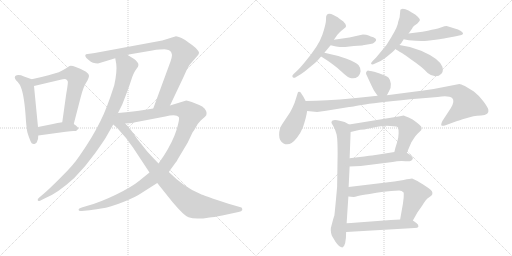
t = 0.00 s
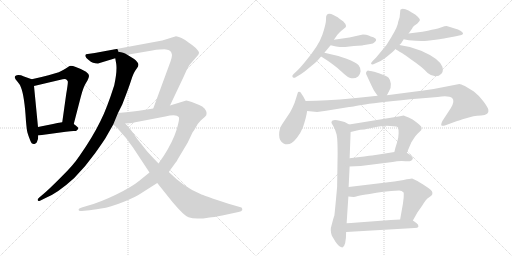
t = 3.21 s
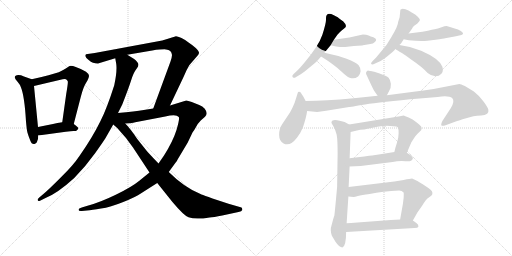
t = 6.41 s
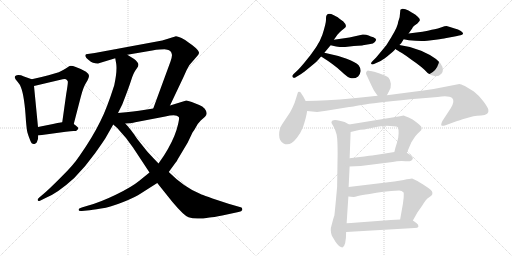
t = 9.62 s
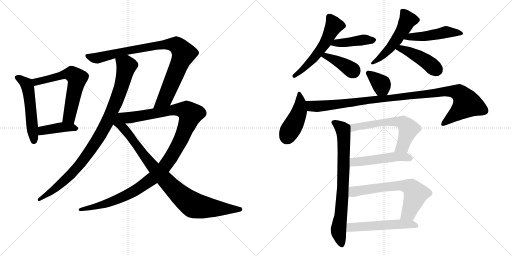
t = 12.82 s
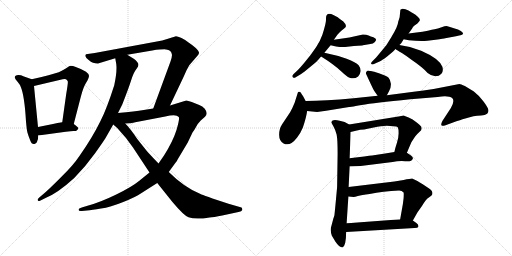
t = 16.03 s

The animated SVG that drew these frames (rendered in a browser with its animation timeline set to each time). Animation: 21 CSS @keyframes rules; one cycle of 16.03 s.

<svg version="1.1" viewBox="0 0 2048 1024" xmlns="http://www.w3.org/2000/svg">
  <g stroke="lightgray" stroke-dasharray="1,1" stroke-width="1" transform="scale(4, 4)">
    <line x1="0" y1="0" x2="256" y2="256"></line>
    <line x1="256" y1="0" x2="0" y2="256"></line>
    <line x1="128" y1="0" x2="128" y2="256"></line>
    <line x1="0" y1="128" x2="256" y2="128"></line>
    <line x1="256" y1="0" x2="512" y2="256"></line>
    <line x1="512" y1="0" x2="256" y2="256"></line>
    <line x1="384" y1="0" x2="384" y2="256"></line>
    <line x1="256" y1="128" x2="512" y2="128"></line>
  </g>
<g transform="scale(1, -1) translate(0, -850)">
   <style type="text/css">
    @keyframes keyframes0 {
      from {
       stroke: black;
       stroke-dashoffset: 530;
       stroke-width: 128;
       }
       63% {
       animation-timing-function: step-end;
       stroke: black;
       stroke-dashoffset: 0;
       stroke-width: 128;
       }
       to {
       stroke: black;
       stroke-width: 1024;
       }
       }
       #make-me-a-hanzi-animation-0 {
         animation: keyframes0 0.681315s both;
         animation-delay: 0.000000s;
         animation-timing-function: linear;
       }
    @keyframes keyframes1 {
      from {
       stroke: black;
       stroke-dashoffset: 623;
       stroke-width: 128;
       }
       67% {
       animation-timing-function: step-end;
       stroke: black;
       stroke-dashoffset: 0;
       stroke-width: 128;
       }
       to {
       stroke: black;
       stroke-width: 1024;
       }
       }
       #make-me-a-hanzi-animation-1 {
         animation: keyframes1 0.756999s both;
         animation-delay: 0.681315s;
         animation-timing-function: linear;
       }
    @keyframes keyframes2 {
      from {
       stroke: black;
       stroke-dashoffset: 410;
       stroke-width: 128;
       }
       57% {
       animation-timing-function: step-end;
       stroke: black;
       stroke-dashoffset: 0;
       stroke-width: 128;
       }
       to {
       stroke: black;
       stroke-width: 1024;
       }
       }
       #make-me-a-hanzi-animation-2 {
         animation: keyframes2 0.583659s both;
         animation-delay: 1.438314s;
         animation-timing-function: linear;
       }
    @keyframes keyframes3 {
      from {
       stroke: black;
       stroke-dashoffset: 954;
       stroke-width: 128;
       }
       76% {
       animation-timing-function: step-end;
       stroke: black;
       stroke-dashoffset: 0;
       stroke-width: 128;
       }
       to {
       stroke: black;
       stroke-width: 1024;
       }
       }
       #make-me-a-hanzi-animation-3 {
         animation: keyframes3 1.026367s both;
         animation-delay: 2.021973s;
         animation-timing-function: linear;
       }
    @keyframes keyframes4 {
      from {
       stroke: black;
       stroke-dashoffset: 909;
       stroke-width: 128;
       }
       75% {
       animation-timing-function: step-end;
       stroke: black;
       stroke-dashoffset: 0;
       stroke-width: 128;
       }
       to {
       stroke: black;
       stroke-width: 1024;
       }
       }
       #make-me-a-hanzi-animation-4 {
         animation: keyframes4 0.989746s both;
         animation-delay: 3.048340s;
         animation-timing-function: linear;
       }
    @keyframes keyframes5 {
      from {
       stroke: black;
       stroke-dashoffset: 1167;
       stroke-width: 128;
       }
       79% {
       animation-timing-function: step-end;
       stroke: black;
       stroke-dashoffset: 0;
       stroke-width: 128;
       }
       to {
       stroke: black;
       stroke-width: 1024;
       }
       }
       #make-me-a-hanzi-animation-5 {
         animation: keyframes5 1.199707s both;
         animation-delay: 4.038086s;
         animation-timing-function: linear;
       }
    @keyframes keyframes6 {
      from {
       stroke: black;
       stroke-dashoffset: 923;
       stroke-width: 128;
       }
       75% {
       animation-timing-function: step-end;
       stroke: black;
       stroke-dashoffset: 0;
       stroke-width: 128;
       }
       to {
       stroke: black;
       stroke-width: 1024;
       }
       }
       #make-me-a-hanzi-animation-6 {
         animation: keyframes6 1.001139s both;
         animation-delay: 5.237793s;
         animation-timing-function: linear;
       }
    @keyframes keyframes7 {
      from {
       stroke: black;
       stroke-dashoffset: 556;
       stroke-width: 128;
       }
       64% {
       animation-timing-function: step-end;
       stroke: black;
       stroke-dashoffset: 0;
       stroke-width: 128;
       }
       to {
       stroke: black;
       stroke-width: 1024;
       }
       }
       #make-me-a-hanzi-animation-7 {
         animation: keyframes7 0.702474s both;
         animation-delay: 6.238932s;
         animation-timing-function: linear;
       }
    @keyframes keyframes8 {
      from {
       stroke: black;
       stroke-dashoffset: 422;
       stroke-width: 128;
       }
       58% {
       animation-timing-function: step-end;
       stroke: black;
       stroke-dashoffset: 0;
       stroke-width: 128;
       }
       to {
       stroke: black;
       stroke-width: 1024;
       }
       }
       #make-me-a-hanzi-animation-8 {
         animation: keyframes8 0.593424s both;
         animation-delay: 6.941406s;
         animation-timing-function: linear;
       }
    @keyframes keyframes9 {
      from {
       stroke: black;
       stroke-dashoffset: 395;
       stroke-width: 128;
       }
       56% {
       animation-timing-function: step-end;
       stroke: black;
       stroke-dashoffset: 0;
       stroke-width: 128;
       }
       to {
       stroke: black;
       stroke-width: 1024;
       }
       }
       #make-me-a-hanzi-animation-9 {
         animation: keyframes9 0.571452s both;
         animation-delay: 7.534830s;
         animation-timing-function: linear;
       }
    @keyframes keyframes10 {
      from {
       stroke: black;
       stroke-dashoffset: 516;
       stroke-width: 128;
       }
       63% {
       animation-timing-function: step-end;
       stroke: black;
       stroke-dashoffset: 0;
       stroke-width: 128;
       }
       to {
       stroke: black;
       stroke-width: 1024;
       }
       }
       #make-me-a-hanzi-animation-10 {
         animation: keyframes10 0.669922s both;
         animation-delay: 8.106282s;
         animation-timing-function: linear;
       }
    @keyframes keyframes11 {
      from {
       stroke: black;
       stroke-dashoffset: 482;
       stroke-width: 128;
       }
       61% {
       animation-timing-function: step-end;
       stroke: black;
       stroke-dashoffset: 0;
       stroke-width: 128;
       }
       to {
       stroke: black;
       stroke-width: 1024;
       }
       }
       #make-me-a-hanzi-animation-11 {
         animation: keyframes11 0.642253s both;
         animation-delay: 8.776204s;
         animation-timing-function: linear;
       }
    @keyframes keyframes12 {
      from {
       stroke: black;
       stroke-dashoffset: 440;
       stroke-width: 128;
       }
       59% {
       animation-timing-function: step-end;
       stroke: black;
       stroke-dashoffset: 0;
       stroke-width: 128;
       }
       to {
       stroke: black;
       stroke-width: 1024;
       }
       }
       #make-me-a-hanzi-animation-12 {
         animation: keyframes12 0.608073s both;
         animation-delay: 9.418457s;
         animation-timing-function: linear;
       }
    @keyframes keyframes13 {
      from {
       stroke: black;
       stroke-dashoffset: 361;
       stroke-width: 128;
       }
       54% {
       animation-timing-function: step-end;
       stroke: black;
       stroke-dashoffset: 0;
       stroke-width: 128;
       }
       to {
       stroke: black;
       stroke-width: 1024;
       }
       }
       #make-me-a-hanzi-animation-13 {
         animation: keyframes13 0.543783s both;
         animation-delay: 10.026530s;
         animation-timing-function: linear;
       }
    @keyframes keyframes14 {
      from {
       stroke: black;
       stroke-dashoffset: 443;
       stroke-width: 128;
       }
       59% {
       animation-timing-function: step-end;
       stroke: black;
       stroke-dashoffset: 0;
       stroke-width: 128;
       }
       to {
       stroke: black;
       stroke-width: 1024;
       }
       }
       #make-me-a-hanzi-animation-14 {
         animation: keyframes14 0.610514s both;
         animation-delay: 10.570313s;
         animation-timing-function: linear;
       }
    @keyframes keyframes15 {
      from {
       stroke: black;
       stroke-dashoffset: 1050;
       stroke-width: 128;
       }
       77% {
       animation-timing-function: step-end;
       stroke: black;
       stroke-dashoffset: 0;
       stroke-width: 128;
       }
       to {
       stroke: black;
       stroke-width: 1024;
       }
       }
       #make-me-a-hanzi-animation-15 {
         animation: keyframes15 1.104492s both;
         animation-delay: 11.180827s;
         animation-timing-function: linear;
       }
    @keyframes keyframes16 {
      from {
       stroke: black;
       stroke-dashoffset: 768;
       stroke-width: 128;
       }
       71% {
       animation-timing-function: step-end;
       stroke: black;
       stroke-dashoffset: 0;
       stroke-width: 128;
       }
       to {
       stroke: black;
       stroke-width: 1024;
       }
       }
       #make-me-a-hanzi-animation-16 {
         animation: keyframes16 0.875000s both;
         animation-delay: 12.285319s;
         animation-timing-function: linear;
       }
    @keyframes keyframes17 {
      from {
       stroke: black;
       stroke-dashoffset: 605;
       stroke-width: 128;
       }
       66% {
       animation-timing-function: step-end;
       stroke: black;
       stroke-dashoffset: 0;
       stroke-width: 128;
       }
       to {
       stroke: black;
       stroke-width: 1024;
       }
       }
       #make-me-a-hanzi-animation-17 {
         animation: keyframes17 0.742350s both;
         animation-delay: 13.160319s;
         animation-timing-function: linear;
       }
    @keyframes keyframes18 {
      from {
       stroke: black;
       stroke-dashoffset: 498;
       stroke-width: 128;
       }
       62% {
       animation-timing-function: step-end;
       stroke: black;
       stroke-dashoffset: 0;
       stroke-width: 128;
       }
       to {
       stroke: black;
       stroke-width: 1024;
       }
       }
       #make-me-a-hanzi-animation-18 {
         animation: keyframes18 0.655273s both;
         animation-delay: 13.902669s;
         animation-timing-function: linear;
       }
    @keyframes keyframes19 {
      from {
       stroke: black;
       stroke-dashoffset: 654;
       stroke-width: 128;
       }
       68% {
       animation-timing-function: step-end;
       stroke: black;
       stroke-dashoffset: 0;
       stroke-width: 128;
       }
       to {
       stroke: black;
       stroke-width: 1024;
       }
       }
       #make-me-a-hanzi-animation-19 {
         animation: keyframes19 0.782227s both;
         animation-delay: 14.557942s;
         animation-timing-function: linear;
       }
    @keyframes keyframes20 {
      from {
       stroke: black;
       stroke-dashoffset: 536;
       stroke-width: 128;
       }
       64% {
       animation-timing-function: step-end;
       stroke: black;
       stroke-dashoffset: 0;
       stroke-width: 128;
       }
       to {
       stroke: black;
       stroke-width: 1024;
       }
       }
       #make-me-a-hanzi-animation-20 {
         animation: keyframes20 0.686198s both;
         animation-delay: 15.340169s;
         animation-timing-function: linear;
       }
</style>
<path d="M 127.0 533.5 L 96.0 544.5 Q 73.0 554.5 61.0 546.5 Q 54.0 538.5 71.0 522.5 Q 80.0 512.5 84.0 500.5 Q 98.0 465.5 104.0 364.5 Q 107.0 329.5 110.0 319.5 Q 113.0 308.5 121.0 288.5 Q 128.0 268.5 142.0 276.5 Q 148.0 279.5 149.0 286.5 Q 153.0 292.5 153.0 308.5 L 152.0 342.5 L 136.0 506.5 C 134.0 531.5 134.0 531.5 127.0 533.5 Z" fill="lightgray"></path> 
<path d="M 295.0 354.5 L 323.0 462.5 Q 333.0 502.5 345.0 520.5 Q 356.0 538.5 356.0 547.5 Q 355.0 555.5 344.0 563.5 Q 324.0 575.5 303.0 582.5 Q 282.0 589.5 275.0 584.5 Q 250.0 567.5 235.0 561.5 L 194.0 549.5 Q 160.0 540.5 127.0 533.5 C 98.0 527.5 107.0 499.5 136.0 506.5 L 242.0 531.5 Q 256.0 535.5 264.0 533.5 Q 269.0 529.5 271.0 525.5 Q 273.0 520.5 265.0 475.5 L 249.0 361.5 C 245.0 331.5 287.0 325.5 295.0 354.5 Z" fill="lightgray"></path> 
<path d="M 153.0 308.5 L 263.0 323.5 Q 285.0 326.5 294.0 326.5 Q 302.0 325.5 307.0 328.5 Q 310.0 331.5 313.0 336.5 Q 315.0 340.5 295.0 354.5 C 280.0 365.5 279.0 364.5 249.0 361.5 Q 229.0 359.5 212.0 354.5 L 152.0 342.5 C 123.0 336.5 123.0 304.5 153.0 308.5 Z" fill="lightgray"></path> 
<path d="M 461.0 617.5 L 465.0 594.5 Q 469.0 565.5 457.0 509.5 Q 426.0 412.5 402.0 366.5 Q 371.0 302.5 317.0 225.5 Q 294.0 190.5 244.0 141.5 Q 194.0 91.5 176.0 76.5 L 157.0 60.5 Q 149.0 54.5 151.0 49.5 Q 152.0 44.5 160.0 47.5 L 182.0 58.5 Q 230.0 77.5 297.0 138.5 Q 344.0 186.5 381.0 238.5 Q 417.0 289.5 421.0 296.5 L 453.0 352.5 L 472.0 398.5 L 489.0 432.5 Q 513.0 493.5 524.0 527.5 Q 534.0 560.5 547.0 576.5 Q 560.0 591.5 548.0 603.5 Q 544.0 610.5 535.0 615.5 Q 522.0 624.5 509.0 631.5 C 483.0 646.5 456.0 647.5 461.0 617.5 Z" fill="lightgray"></path> 
<path d="M 680.0 428.5 L 735.0 544.5 Q 747.0 573.5 757.0 589.5 L 789.0 626.5 Q 795.0 632.5 796.0 638.5 Q 797.0 644.5 783.0 658.5 Q 768.0 671.5 757.0 678.5 Q 743.0 690.5 726.0 698.5 Q 709.0 705.5 704.0 705.5 L 649.0 688.5 L 379.0 638.5 L 344.0 633.5 Q 341.0 630.5 341.0 626.5 Q 346.0 616.5 349.0 615.5 Q 352.0 613.5 356.0 609.5 Q 370.0 596.5 392.0 596.5 L 461.0 617.5 L 509.0 631.5 L 609.0 648.5 Q 649.0 653.5 664.0 652.5 Q 686.0 651.5 688.0 630.5 Q 688.0 622.5 682.0 604.5 L 613.0 416.5 C 603.0 388.5 667.0 401.5 680.0 428.5 Z" fill="lightgray"></path> 
<path d="M 598.0 160.5 L 556.0 126.5 Q 527.0 102.5 463.0 71.5 Q 399.0 40.5 350.0 27.5 L 327.0 20.5 Q 314.0 16.5 314.0 11.5 Q 314.0 5.5 327.0 6.5 L 348.0 8.5 Q 367.0 10.5 404.0 16.5 Q 441.0 21.5 493.0 42.5 Q 545.0 63.5 563.0 76.5 L 629.0 118.5 L 675.0 162.5 L 702.0 199.5 Q 707.0 205.5 711.0 213.5 L 751.0 280.5 L 770.0 320.5 Q 777.0 329.5 784.0 342.5 Q 790.0 355.5 803.0 368.5 L 820.0 383.5 Q 834.0 395.5 819.0 415.5 Q 810.0 425.5 797.0 430.5 L 767.0 442.5 Q 751.0 448.5 745.0 448.5 L 680.0 428.5 L 613.0 416.5 L 575.0 410.5 Q 541.0 405.5 472.0 398.5 C 442.0 395.5 471.0 353.5 501.0 356.5 L 518.0 357.5 Q 520.0 356.5 541.0 361.5 L 661.0 384.5 Q 706.0 394.5 715.0 382.5 Q 720.0 377.5 706.0 330.5 Q 691.0 283.5 656.0 228.5 L 634.0 196.5 L 598.0 160.5 Z" fill="lightgray"></path> 
<path d="M 453.0 352.5 L 469.0 338.5 L 504.0 298.5 L 532.0 260.5 L 598.0 160.5 L 629.0 118.5 L 689.0 43.5 Q 735.0 -11.5 754.0 -18.5 Q 782.0 -29.5 838.0 -19.5 Q 853.0 -18.5 889.0 -11.5 L 954.0 2.5 Q 967.0 4.5 969.0 10.5 Q 970.0 16.5 966.0 20.5 L 914.0 35.5 Q 811.0 69.5 802.0 74.5 Q 737.0 100.5 675.0 162.5 L 634.0 196.5 L 613.0 218.5 Q 605.0 226.5 588.0 245.5 L 549.0 294.5 Q 522.0 335.5 501.0 356.5 C 453.0 409.5 401.0 398.5 453.0 352.5 Z" fill="lightgray"></path> 
<path d="M 1333.5 790.0 Q 1314.5 799.5 1306.5 789.5 Q 1303.5 786.5 1304.0 771.5 Q 1304.5 756.5 1289.5 711.0 Q 1274.5 665.5 1216.5 598.5 Q 1201.5 580.5 1191.5 570.5 L 1174.5 554.5 Q 1167.5 547.5 1169.5 544.5 Q 1172.5 534.5 1184.5 542.5 L 1204.5 554.5 Q 1213.5 559.5 1238.0 580.0 Q 1262.5 600.5 1266.5 604.5 Q 1270.5 608.5 1284.5 624.5 L 1297.5 639.5 L 1322.5 669.5 L 1335.5 691.5 L 1347.5 708.5 Q 1348.5 709.5 1357.0 719.0 Q 1365.5 728.5 1376.5 736.5 Q 1393.5 744.5 1371.5 766.5 L 1370.5 766.5 Q 1358.5 774.5 1355.5 777.5 Q 1352.5 780.5 1343.0 785.25 L 1333.5 790.0 Z" fill="lightgray"></path> 
<path d="M 1322.5 669.5 L 1344.5 664.5 Q 1364.5 661.5 1380.5 662.5 L 1415.5 666.5 Q 1451.5 668.5 1451.5 669.5 L 1481.5 674.5 Q 1492.5 675.5 1499.5 682.5 Q 1505.5 688.5 1504.5 691.5 Q 1504.5 697.5 1493.5 701.5 Q 1482.5 704.5 1474.5 708.5 Q 1466.5 712.5 1451.5 712.5 L 1397.5 700.5 L 1335.5 691.5 C 1305.5 687.5 1293.5 676.5 1322.5 669.5 Z" fill="lightgray"></path> 
<path d="M 1284.5 624.5 Q 1337.5 591.5 1365.5 564.5 Q 1393.5 537.5 1405.5 537.5 Q 1419.5 534.5 1432.5 544.5 Q 1440.5 552.5 1442.5 565.5 Q 1443.5 577.5 1434.5 589.5 Q 1424.5 600.5 1386.5 615.5 Q 1347.5 629.5 1297.5 639.5 C 1268.5 645.5 1259.5 640.5 1284.5 624.5 Z" fill="lightgray"></path> 
<path d="M 1592.5 762.5 Q 1592.5 746.5 1564.5 700.5 L 1546.5 671.5 Q 1544.5 668.5 1524.5 644.5 L 1504.5 620.5 L 1491.5 607.5 Q 1478.5 594.5 1488.5 592.5 Q 1490.5 591.5 1502.5 597.5 L 1520.5 605.5 Q 1525.5 607.5 1548.5 624.5 L 1560.5 634.5 Q 1572.5 644.5 1579.5 651.5 L 1579.5 652.5 Q 1580.5 653.5 1581.5 654.5 L 1597.5 670.5 Q 1603.5 673.5 1614.5 693.5 L 1634.5 716.5 L 1648.5 736.5 Q 1650.5 742.5 1655.5 746.5 L 1669.5 756.5 Q 1678.5 765.5 1679.5 769.5 Q 1680.5 773.5 1671.0 783.0 Q 1661.5 792.5 1654.0 796.5 Q 1646.5 800.5 1634.0 808.0 Q 1621.5 815.5 1610.5 815.5 Q 1603.5 813.5 1601.5 811.5 L 1598.5 781.5 L 1592.5 762.5 Z" fill="lightgray"></path> 
<path d="M 1614.5 693.5 L 1635.5 689.5 Q 1680.5 684.5 1709.5 687.5 L 1742.5 691.5 Q 1776.5 696.5 1780.5 697.5 L 1818.5 704.5 Q 1840.5 709.5 1845.5 710.5 Q 1850.5 711.5 1852.5 716.5 Q 1852.5 719.5 1843.5 726.5 Q 1834.5 732.5 1815.5 737.5 Q 1797.5 744.5 1789.5 745.5 Q 1781.5 746.5 1766.5 741.5 Q 1750.5 735.5 1738.5 733.5 Q 1726.5 731.5 1715.5 728.5 Q 1704.5 724.5 1634.5 716.5 C 1604.5 713.5 1585.5 699.5 1614.5 693.5 Z" fill="lightgray"></path> 
<path d="M 1581.5 654.5 Q 1587.5 650.5 1607.5 638.5 Q 1626.5 626.5 1644.5 612.5 Q 1690.5 581.5 1710.5 558.5 Q 1726.5 545.5 1741.5 545.5 Q 1756.5 545.5 1765.5 555.5 Q 1774.5 564.5 1769.5 583.5 Q 1756.5 616.5 1684.5 647.5 Q 1640.5 665.5 1597.5 670.5 C 1567.5 674.5 1556.5 670.5 1581.5 654.5 Z" fill="lightgray"></path> 
<path d="M 1488.5 565.5 L 1474.5 567.5 Q 1470.5 568.5 1466.5 564.5 Q 1462.5 559.5 1464.5 554.5 Q 1491.5 495.5 1496.5 487.5 L 1510.5 467.5 C 1527.5 442.5 1533.5 442.5 1547.5 469.5 L 1556.5 486.5 Q 1564.5 498.5 1563.5 515.5 Q 1561.5 531.5 1554.5 539.5 Q 1546.5 546.5 1518.5 556.5 Q 1490.5 565.5 1488.5 565.5 Z" fill="lightgray"></path> 
<path d="M 1222.5 446.5 L 1212.5 465.5 Q 1201.5 482.5 1200.5 482.5 Q 1192.5 484.5 1191.5 480.5 L 1178.5 439.5 Q 1170.5 419.5 1160.5 401.5 L 1128.5 353.5 Q 1116.5 335.5 1116.5 311.5 Q 1116.5 286.5 1134.5 276.5 Q 1159.5 262.5 1188.5 300.5 Q 1203.5 320.5 1211.5 340.5 Q 1225.5 382.5 1228.5 406.5 C 1231.5 428.5 1231.5 428.5 1222.5 446.5 Z" fill="lightgray"></path> 
<path d="M 1510.5 467.5 L 1414.5 457.5 Q 1299.5 446.5 1222.5 446.5 C 1192.5 446.5 1198.5 409.5 1228.5 406.5 L 1268.5 402.5 L 1304.5 407.5 L 1396.5 422.5 Q 1399.5 422.5 1460.5 432.5 Q 1520.5 442.5 1678.5 456.5 L 1750.5 462.5 Q 1795.5 468.5 1808.5 458.5 Q 1820.5 447.5 1803.5 418.5 L 1769.5 366.5 Q 1756.5 340.5 1779.5 348.5 L 1828.5 366.5 Q 1832.5 367.5 1864.5 377.5 L 1893.5 385.5 Q 1907.5 387.5 1924.5 388.5 Q 1940.5 388.5 1948.5 395.5 Q 1955.5 401.5 1953.5 411.5 Q 1951.5 421.5 1932.5 446.5 Q 1912.5 471.5 1895.5 484.5 L 1859.5 506.5 Q 1842.5 514.5 1837.5 514.5 L 1734.5 494.5 Q 1693.5 487.5 1654.5 483.5 L 1547.5 469.5 L 1510.5 467.5 Z" fill="lightgray"></path> 
<path d="M 1398.5 217.5 L 1402.5 322.5 C 1403.5 348.5 1403.5 348.5 1396.5 352.5 L 1378.5 362.5 L 1358.5 367.5 Q 1328.5 374.5 1325.5 362.5 Q 1324.5 358.5 1333.5 345.5 Q 1341.5 331.5 1346.5 312.5 Q 1350.5 292.5 1350.5 236.5 L 1348.5 104.5 Q 1348.5 101.5 1343.5 48.5 Q 1338.5 -4.5 1337.5 -11.5 L 1333.5 -23.5 L 1325.5 -53.5 Q 1319.5 -69.5 1327.5 -92.5 L 1333.5 -102.5 Q 1340.5 -113.5 1340.5 -114.5 Q 1357.5 -139.5 1369.5 -139.5 Q 1384.5 -134.5 1384.5 -77.5 L 1386.5 -42.5 L 1393.5 64.5 L 1394.5 102.5 L 1398.5 184.5 L 1398.5 217.5 Z" fill="lightgray"></path> 
<path d="M 1572.5 345.5 Q 1588.5 345.5 1591.5 340.5 Q 1594.5 334.5 1594.5 317.5 Q 1594.5 299.5 1587.5 278.5 Q 1580.5 257.5 1577.5 242.5 C 1570.5 213.5 1615.5 211.5 1627.5 239.5 L 1645.5 281.5 L 1660.5 304.5 Q 1670.5 316.5 1678.5 323.5 Q 1686.5 330.5 1686.5 335.5 Q 1686.5 340.5 1684.5 344.5 Q 1682.5 347.5 1665.5 361.5 L 1650.5 372.5 L 1634.5 380.5 Q 1623.5 385.5 1614.5 388.5 L 1594.5 384.5 Q 1585.5 384.5 1581.5 382.5 L 1396.5 352.5 C 1366.5 347.5 1373.5 315.5 1402.5 322.5 L 1440.5 331.5 Q 1458.5 331.5 1470.5 335.5 L 1509.5 343.5 Q 1540.5 347.5 1547.5 347.5 L 1572.5 345.5 Z" fill="lightgray"></path> 
<path d="M 1577.5 242.5 L 1540.5 236.5 L 1488.5 228.5 Q 1470.5 226.5 1398.5 217.5 C 1368.5 213.5 1368.5 183.5 1398.5 184.5 L 1442.5 186.5 L 1570.5 202.5 Q 1594.5 207.5 1621.5 205.5 Q 1647.5 202.5 1651.5 216.5 Q 1652.5 222.5 1642.5 229.5 L 1627.5 239.5 C 1614.5 248.5 1607.5 247.5 1577.5 242.5 Z" fill="lightgray"></path> 
<path d="M 1393.5 64.5 L 1414.5 62.5 Q 1415.5 61.5 1431.5 66.5 Q 1446.5 70.5 1478.5 74.5 Q 1531.5 85.5 1596.5 88.5 Q 1607.5 88.5 1614.5 80.5 Q 1615.5 76.5 1614.5 58.5 L 1611.5 34.5 L 1600.5 -27.5 C 1595.5 -57.5 1636.5 -57.5 1651.5 -31.5 L 1669.5 0.5 L 1688.5 27.5 Q 1704.5 54.5 1715.5 60.5 Q 1727.5 69.5 1728.5 71.5 Q 1734.5 85.5 1713.5 98.5 L 1692.5 112.5 Q 1677.5 122.5 1669.5 126.5 L 1648.5 136.5 Q 1641.5 136.5 1614.5 130.5 L 1577.5 124.5 L 1394.5 102.5 C 1364.5 98.5 1363.5 67.5 1393.5 64.5 Z" fill="lightgray"></path> 
<path d="M 1429.5 -39.5 Q 1401.5 -41.5 1386.5 -42.5 C 1356.5 -44.5 1354.5 -79.5 1384.5 -77.5 L 1658.5 -61.5 Q 1671.5 -61.5 1673.5 -56.5 Q 1675.5 -48.5 1665.5 -41.5 L 1651.5 -31.5 C 1642.5 -25.5 1630.5 -25.5 1600.5 -27.5 L 1563.5 -29.5 L 1429.5 -39.5 Z" fill="lightgray"></path> 
      <clipPath id="make-me-a-hanzi-clip-0">
      <path d="M 127.0 533.5 L 96.0 544.5 Q 73.0 554.5 61.0 546.5 Q 54.0 538.5 71.0 522.5 Q 80.0 512.5 84.0 500.5 Q 98.0 465.5 104.0 364.5 Q 107.0 329.5 110.0 319.5 Q 113.0 308.5 121.0 288.5 Q 128.0 268.5 142.0 276.5 Q 148.0 279.5 149.0 286.5 Q 153.0 292.5 153.0 308.5 L 152.0 342.5 L 136.0 506.5 C 134.0 531.5 134.0 531.5 127.0 533.5 Z" fill="lightgray"></path>
      </clipPath>
      <path clip-path="url(#make-me-a-hanzi-clip-0)" d="M 68.0 540.5 L 95.0 524.5 L 110.0 504.5 L 135.0 288.5 " fill="none" id="make-me-a-hanzi-animation-0" stroke-dasharray="402 804" stroke-linecap="round"></path>

      <clipPath id="make-me-a-hanzi-clip-1">
      <path d="M 295.0 354.5 L 323.0 462.5 Q 333.0 502.5 345.0 520.5 Q 356.0 538.5 356.0 547.5 Q 355.0 555.5 344.0 563.5 Q 324.0 575.5 303.0 582.5 Q 282.0 589.5 275.0 584.5 Q 250.0 567.5 235.0 561.5 L 194.0 549.5 Q 160.0 540.5 127.0 533.5 C 98.0 527.5 107.0 499.5 136.0 506.5 L 242.0 531.5 Q 256.0 535.5 264.0 533.5 Q 269.0 529.5 271.0 525.5 Q 273.0 520.5 265.0 475.5 L 249.0 361.5 C 245.0 331.5 287.0 325.5 295.0 354.5 Z" fill="lightgray"></path>
      </clipPath>
      <path clip-path="url(#make-me-a-hanzi-clip-1)" d="M 135.0 528.5 L 156.0 524.5 L 282.0 556.5 L 308.0 539.5 L 277.0 381.5 L 258.0 367.5 " fill="none" id="make-me-a-hanzi-animation-1" stroke-dasharray="495 990" stroke-linecap="round"></path>

      <clipPath id="make-me-a-hanzi-clip-2">
      <path d="M 153.0 308.5 L 263.0 323.5 Q 285.0 326.5 294.0 326.5 Q 302.0 325.5 307.0 328.5 Q 310.0 331.5 313.0 336.5 Q 315.0 340.5 295.0 354.5 C 280.0 365.5 279.0 364.5 249.0 361.5 Q 229.0 359.5 212.0 354.5 L 152.0 342.5 C 123.0 336.5 123.0 304.5 153.0 308.5 Z" fill="lightgray"></path>
      </clipPath>
      <path clip-path="url(#make-me-a-hanzi-clip-2)" d="M 160.0 314.5 L 170.0 328.5 L 245.0 341.5 L 305.0 336.5 " fill="none" id="make-me-a-hanzi-animation-2" stroke-dasharray="282 564" stroke-linecap="round"></path>

      <clipPath id="make-me-a-hanzi-clip-3">
      <path d="M 461.0 617.5 L 465.0 594.5 Q 469.0 565.5 457.0 509.5 Q 426.0 412.5 402.0 366.5 Q 371.0 302.5 317.0 225.5 Q 294.0 190.5 244.0 141.5 Q 194.0 91.5 176.0 76.5 L 157.0 60.5 Q 149.0 54.5 151.0 49.5 Q 152.0 44.5 160.0 47.5 L 182.0 58.5 Q 230.0 77.5 297.0 138.5 Q 344.0 186.5 381.0 238.5 Q 417.0 289.5 421.0 296.5 L 453.0 352.5 L 472.0 398.5 L 489.0 432.5 Q 513.0 493.5 524.0 527.5 Q 534.0 560.5 547.0 576.5 Q 560.0 591.5 548.0 603.5 Q 544.0 610.5 535.0 615.5 Q 522.0 624.5 509.0 631.5 C 483.0 646.5 456.0 647.5 461.0 617.5 Z" fill="lightgray"></path>
      </clipPath>
      <path clip-path="url(#make-me-a-hanzi-clip-3)" d="M 469.0 612.5 L 501.0 592.5 L 504.0 578.5 L 467.0 450.5 L 432.0 367.5 L 399.0 307.5 L 298.0 167.5 L 215.0 91.5 L 157.0 53.5 " fill="none" id="make-me-a-hanzi-animation-3" stroke-dasharray="826 1652" stroke-linecap="round"></path>

      <clipPath id="make-me-a-hanzi-clip-4">
      <path d="M 680.0 428.5 L 735.0 544.5 Q 747.0 573.5 757.0 589.5 L 789.0 626.5 Q 795.0 632.5 796.0 638.5 Q 797.0 644.5 783.0 658.5 Q 768.0 671.5 757.0 678.5 Q 743.0 690.5 726.0 698.5 Q 709.0 705.5 704.0 705.5 L 649.0 688.5 L 379.0 638.5 L 344.0 633.5 Q 341.0 630.5 341.0 626.5 Q 346.0 616.5 349.0 615.5 Q 352.0 613.5 356.0 609.5 Q 370.0 596.5 392.0 596.5 L 461.0 617.5 L 509.0 631.5 L 609.0 648.5 Q 649.0 653.5 664.0 652.5 Q 686.0 651.5 688.0 630.5 Q 688.0 622.5 682.0 604.5 L 613.0 416.5 C 603.0 388.5 667.0 401.5 680.0 428.5 Z" fill="lightgray"></path>
      </clipPath>
      <path clip-path="url(#make-me-a-hanzi-clip-4)" d="M 351.0 626.5 L 393.0 618.5 L 479.0 641.5 L 661.0 672.5 L 691.0 673.5 L 715.0 663.5 L 734.0 633.5 L 662.0 460.5 L 619.0 422.5 " fill="none" id="make-me-a-hanzi-animation-4" stroke-dasharray="781 1562" stroke-linecap="round"></path>

      <clipPath id="make-me-a-hanzi-clip-5">
      <path d="M 598.0 160.5 L 556.0 126.5 Q 527.0 102.5 463.0 71.5 Q 399.0 40.5 350.0 27.5 L 327.0 20.5 Q 314.0 16.5 314.0 11.5 Q 314.0 5.5 327.0 6.5 L 348.0 8.5 Q 367.0 10.5 404.0 16.5 Q 441.0 21.5 493.0 42.5 Q 545.0 63.5 563.0 76.5 L 629.0 118.5 L 675.0 162.5 L 702.0 199.5 Q 707.0 205.5 711.0 213.5 L 751.0 280.5 L 770.0 320.5 Q 777.0 329.5 784.0 342.5 Q 790.0 355.5 803.0 368.5 L 820.0 383.5 Q 834.0 395.5 819.0 415.5 Q 810.0 425.5 797.0 430.5 L 767.0 442.5 Q 751.0 448.5 745.0 448.5 L 680.0 428.5 L 613.0 416.5 L 575.0 410.5 Q 541.0 405.5 472.0 398.5 C 442.0 395.5 471.0 353.5 501.0 356.5 L 518.0 357.5 Q 520.0 356.5 541.0 361.5 L 661.0 384.5 Q 706.0 394.5 715.0 382.5 Q 720.0 377.5 706.0 330.5 Q 691.0 283.5 656.0 228.5 L 634.0 196.5 L 598.0 160.5 Z" fill="lightgray"></path>
      </clipPath>
      <path clip-path="url(#make-me-a-hanzi-clip-5)" d="M 482.0 397.5 L 513.0 379.5 L 721.0 412.5 L 748.0 406.5 L 761.0 391.5 L 733.0 313.5 L 700.0 247.5 L 658.0 184.5 L 609.0 135.5 L 538.0 86.5 L 478.0 56.5 L 394.0 26.5 L 322.0 13.5 " fill="none" id="make-me-a-hanzi-animation-5" stroke-dasharray="1039 2078" stroke-linecap="round"></path>

      <clipPath id="make-me-a-hanzi-clip-6">
      <path d="M 453.0 352.5 L 469.0 338.5 L 504.0 298.5 L 532.0 260.5 L 598.0 160.5 L 629.0 118.5 L 689.0 43.5 Q 735.0 -11.5 754.0 -18.5 Q 782.0 -29.5 838.0 -19.5 Q 853.0 -18.5 889.0 -11.5 L 954.0 2.5 Q 967.0 4.5 969.0 10.5 Q 970.0 16.5 966.0 20.5 L 914.0 35.5 Q 811.0 69.5 802.0 74.5 Q 737.0 100.5 675.0 162.5 L 634.0 196.5 L 613.0 218.5 Q 605.0 226.5 588.0 245.5 L 549.0 294.5 Q 522.0 335.5 501.0 356.5 C 453.0 409.5 401.0 398.5 453.0 352.5 Z" fill="lightgray"></path>
      </clipPath>
      <path clip-path="url(#make-me-a-hanzi-clip-6)" d="M 473.0 391.5 L 477.0 356.5 L 520.0 307.5 L 595.0 203.5 L 677.0 112.5 L 757.0 40.5 L 774.0 29.5 L 823.0 20.5 L 961.0 13.5 " fill="none" id="make-me-a-hanzi-animation-6" stroke-dasharray="795 1590" stroke-linecap="round"></path>

      <clipPath id="make-me-a-hanzi-clip-7">
      <path d="M 1333.5 790.0 Q 1314.5 799.5 1306.5 789.5 Q 1303.5 786.5 1304.0 771.5 Q 1304.5 756.5 1289.5 711.0 Q 1274.5 665.5 1216.5 598.5 Q 1201.5 580.5 1191.5 570.5 L 1174.5 554.5 Q 1167.5 547.5 1169.5 544.5 Q 1172.5 534.5 1184.5 542.5 L 1204.5 554.5 Q 1213.5 559.5 1238.0 580.0 Q 1262.5 600.5 1266.5 604.5 Q 1270.5 608.5 1284.5 624.5 L 1297.5 639.5 L 1322.5 669.5 L 1335.5 691.5 L 1347.5 708.5 Q 1348.5 709.5 1357.0 719.0 Q 1365.5 728.5 1376.5 736.5 Q 1393.5 744.5 1371.5 766.5 L 1370.5 766.5 Q 1358.5 774.5 1355.5 777.5 Q 1352.5 780.5 1343.0 785.25 L 1333.5 790.0 Z" fill="lightgray"></path>
      </clipPath>
      <path clip-path="url(#make-me-a-hanzi-clip-7)" d="M 1316.5 782.5 L 1336.5 747.5 L 1301.5 678.5 L 1252.5 614.5 L 1177.5 546.5 " fill="none" id="make-me-a-hanzi-animation-7" stroke-dasharray="428 856" stroke-linecap="round"></path>

      <clipPath id="make-me-a-hanzi-clip-8">
      <path d="M 1322.5 669.5 L 1344.5 664.5 Q 1364.5 661.5 1380.5 662.5 L 1415.5 666.5 Q 1451.5 668.5 1451.5 669.5 L 1481.5 674.5 Q 1492.5 675.5 1499.5 682.5 Q 1505.5 688.5 1504.5 691.5 Q 1504.5 697.5 1493.5 701.5 Q 1482.5 704.5 1474.5 708.5 Q 1466.5 712.5 1451.5 712.5 L 1397.5 700.5 L 1335.5 691.5 C 1305.5 687.5 1293.5 676.5 1322.5 669.5 Z" fill="lightgray"></path>
      </clipPath>
      <path clip-path="url(#make-me-a-hanzi-clip-8)" d="M 1329.5 673.5 L 1449.5 691.5 L 1494.5 690.5 " fill="none" id="make-me-a-hanzi-animation-8" stroke-dasharray="294 588" stroke-linecap="round"></path>

      <clipPath id="make-me-a-hanzi-clip-9">
      <path d="M 1284.5 624.5 Q 1337.5 591.5 1365.5 564.5 Q 1393.5 537.5 1405.5 537.5 Q 1419.5 534.5 1432.5 544.5 Q 1440.5 552.5 1442.5 565.5 Q 1443.5 577.5 1434.5 589.5 Q 1424.5 600.5 1386.5 615.5 Q 1347.5 629.5 1297.5 639.5 C 1268.5 645.5 1259.5 640.5 1284.5 624.5 Z" fill="lightgray"></path>
      </clipPath>
      <path clip-path="url(#make-me-a-hanzi-clip-9)" d="M 1293.5 622.5 L 1303.5 627.5 L 1332.5 614.5 L 1414.5 564.5 " fill="none" id="make-me-a-hanzi-animation-9" stroke-dasharray="267 534" stroke-linecap="round"></path>

      <clipPath id="make-me-a-hanzi-clip-10">
      <path d="M 1592.5 762.5 Q 1592.5 746.5 1564.5 700.5 L 1546.5 671.5 Q 1544.5 668.5 1524.5 644.5 L 1504.5 620.5 L 1491.5 607.5 Q 1478.5 594.5 1488.5 592.5 Q 1490.5 591.5 1502.5 597.5 L 1520.5 605.5 Q 1525.5 607.5 1548.5 624.5 L 1560.5 634.5 Q 1572.5 644.5 1579.5 651.5 L 1579.5 652.5 Q 1580.5 653.5 1581.5 654.5 L 1597.5 670.5 Q 1603.5 673.5 1614.5 693.5 L 1634.5 716.5 L 1648.5 736.5 Q 1650.5 742.5 1655.5 746.5 L 1669.5 756.5 Q 1678.5 765.5 1679.5 769.5 Q 1680.5 773.5 1671.0 783.0 Q 1661.5 792.5 1654.0 796.5 Q 1646.5 800.5 1634.0 808.0 Q 1621.5 815.5 1610.5 815.5 Q 1603.5 813.5 1601.5 811.5 L 1598.5 781.5 L 1592.5 762.5 Z" fill="lightgray"></path>
      </clipPath>
      <path clip-path="url(#make-me-a-hanzi-clip-10)" d="M 1610.5 803.5 L 1630.5 770.5 L 1615.5 737.5 L 1553.5 651.5 L 1494.5 599.5 " fill="none" id="make-me-a-hanzi-animation-10" stroke-dasharray="388 776" stroke-linecap="round"></path>

      <clipPath id="make-me-a-hanzi-clip-11">
      <path d="M 1614.5 693.5 L 1635.5 689.5 Q 1680.5 684.5 1709.5 687.5 L 1742.5 691.5 Q 1776.5 696.5 1780.5 697.5 L 1818.5 704.5 Q 1840.5 709.5 1845.5 710.5 Q 1850.5 711.5 1852.5 716.5 Q 1852.5 719.5 1843.5 726.5 Q 1834.5 732.5 1815.5 737.5 Q 1797.5 744.5 1789.5 745.5 Q 1781.5 746.5 1766.5 741.5 Q 1750.5 735.5 1738.5 733.5 Q 1726.5 731.5 1715.5 728.5 Q 1704.5 724.5 1634.5 716.5 C 1604.5 713.5 1585.5 699.5 1614.5 693.5 Z" fill="lightgray"></path>
      </clipPath>
      <path clip-path="url(#make-me-a-hanzi-clip-11)" d="M 1620.5 698.5 L 1702.5 705.5 L 1786.5 722.5 L 1844.5 718.5 " fill="none" id="make-me-a-hanzi-animation-11" stroke-dasharray="354 708" stroke-linecap="round"></path>

      <clipPath id="make-me-a-hanzi-clip-12">
      <path d="M 1581.5 654.5 Q 1587.5 650.5 1607.5 638.5 Q 1626.5 626.5 1644.5 612.5 Q 1690.5 581.5 1710.5 558.5 Q 1726.5 545.5 1741.5 545.5 Q 1756.5 545.5 1765.5 555.5 Q 1774.5 564.5 1769.5 583.5 Q 1756.5 616.5 1684.5 647.5 Q 1640.5 665.5 1597.5 670.5 C 1567.5 674.5 1556.5 670.5 1581.5 654.5 Z" fill="lightgray"></path>
      </clipPath>
      <path clip-path="url(#make-me-a-hanzi-clip-12)" d="M 1588.5 655.5 L 1616.5 652.5 L 1655.5 634.5 L 1699.5 609.5 L 1747.5 570.5 " fill="none" id="make-me-a-hanzi-animation-12" stroke-dasharray="312 624" stroke-linecap="round"></path>

      <clipPath id="make-me-a-hanzi-clip-13">
      <path d="M 1488.5 565.5 L 1474.5 567.5 Q 1470.5 568.5 1466.5 564.5 Q 1462.5 559.5 1464.5 554.5 Q 1491.5 495.5 1496.5 487.5 L 1510.5 467.5 C 1527.5 442.5 1533.5 442.5 1547.5 469.5 L 1556.5 486.5 Q 1564.5 498.5 1563.5 515.5 Q 1561.5 531.5 1554.5 539.5 Q 1546.5 546.5 1518.5 556.5 Q 1490.5 565.5 1488.5 565.5 Z" fill="lightgray"></path>
      </clipPath>
      <path clip-path="url(#make-me-a-hanzi-clip-13)" d="M 1474.5 557.5 L 1525.5 513.5 L 1540.5 478.5 " fill="none" id="make-me-a-hanzi-animation-13" stroke-dasharray="233 466" stroke-linecap="round"></path>

      <clipPath id="make-me-a-hanzi-clip-14">
      <path d="M 1222.5 446.5 L 1212.5 465.5 Q 1201.5 482.5 1200.5 482.5 Q 1192.5 484.5 1191.5 480.5 L 1178.5 439.5 Q 1170.5 419.5 1160.5 401.5 L 1128.5 353.5 Q 1116.5 335.5 1116.5 311.5 Q 1116.5 286.5 1134.5 276.5 Q 1159.5 262.5 1188.5 300.5 Q 1203.5 320.5 1211.5 340.5 Q 1225.5 382.5 1228.5 406.5 C 1231.5 428.5 1231.5 428.5 1222.5 446.5 Z" fill="lightgray"></path>
      </clipPath>
      <path clip-path="url(#make-me-a-hanzi-clip-14)" d="M 1197.5 476.5 L 1197.5 406.5 L 1148.5 300.5 " fill="none" id="make-me-a-hanzi-animation-14" stroke-dasharray="315 630" stroke-linecap="round"></path>

      <clipPath id="make-me-a-hanzi-clip-15">
      <path d="M 1510.5 467.5 L 1414.5 457.5 Q 1299.5 446.5 1222.5 446.5 C 1192.5 446.5 1198.5 409.5 1228.5 406.5 L 1268.5 402.5 L 1304.5 407.5 L 1396.5 422.5 Q 1399.5 422.5 1460.5 432.5 Q 1520.5 442.5 1678.5 456.5 L 1750.5 462.5 Q 1795.5 468.5 1808.5 458.5 Q 1820.5 447.5 1803.5 418.5 L 1769.5 366.5 Q 1756.5 340.5 1779.5 348.5 L 1828.5 366.5 Q 1832.5 367.5 1864.5 377.5 L 1893.5 385.5 Q 1907.5 387.5 1924.5 388.5 Q 1940.5 388.5 1948.5 395.5 Q 1955.5 401.5 1953.5 411.5 Q 1951.5 421.5 1932.5 446.5 Q 1912.5 471.5 1895.5 484.5 L 1859.5 506.5 Q 1842.5 514.5 1837.5 514.5 L 1734.5 494.5 Q 1693.5 487.5 1654.5 483.5 L 1547.5 469.5 L 1510.5 467.5 Z" fill="lightgray"></path>
      </clipPath>
      <path clip-path="url(#make-me-a-hanzi-clip-15)" d="M 1228.5 440.5 L 1246.5 425.5 L 1271.5 424.5 L 1789.5 485.5 L 1838.5 477.5 L 1867.5 435.5 L 1772.5 356.5 " fill="none" id="make-me-a-hanzi-animation-15" stroke-dasharray="922 1844" stroke-linecap="round"></path>

      <clipPath id="make-me-a-hanzi-clip-16">
      <path d="M 1398.5 217.5 L 1402.5 322.5 C 1403.5 348.5 1403.5 348.5 1396.5 352.5 L 1378.5 362.5 L 1358.5 367.5 Q 1328.5 374.5 1325.5 362.5 Q 1324.5 358.5 1333.5 345.5 Q 1341.5 331.5 1346.5 312.5 Q 1350.5 292.5 1350.5 236.5 L 1348.5 104.5 Q 1348.5 101.5 1343.5 48.5 Q 1338.5 -4.5 1337.5 -11.5 L 1333.5 -23.5 L 1325.5 -53.5 Q 1319.5 -69.5 1327.5 -92.5 L 1333.5 -102.5 Q 1340.5 -113.5 1340.5 -114.5 Q 1357.5 -139.5 1369.5 -139.5 Q 1384.5 -134.5 1384.5 -77.5 L 1386.5 -42.5 L 1393.5 64.5 L 1394.5 102.5 L 1398.5 184.5 L 1398.5 217.5 Z" fill="lightgray"></path>
      </clipPath>
      <path clip-path="url(#make-me-a-hanzi-clip-16)" d="M 1333.5 360.5 L 1370.5 333.5 L 1374.5 312.5 L 1370.5 71.5 L 1354.5 -69.5 L 1367.5 -130.5 " fill="none" id="make-me-a-hanzi-animation-16" stroke-dasharray="640 1280" stroke-linecap="round"></path>

      <clipPath id="make-me-a-hanzi-clip-17">
      <path d="M 1572.5 345.5 Q 1588.5 345.5 1591.5 340.5 Q 1594.5 334.5 1594.5 317.5 Q 1594.5 299.5 1587.5 278.5 Q 1580.5 257.5 1577.5 242.5 C 1570.5 213.5 1615.5 211.5 1627.5 239.5 L 1645.5 281.5 L 1660.5 304.5 Q 1670.5 316.5 1678.5 323.5 Q 1686.5 330.5 1686.5 335.5 Q 1686.5 340.5 1684.5 344.5 Q 1682.5 347.5 1665.5 361.5 L 1650.5 372.5 L 1634.5 380.5 Q 1623.5 385.5 1614.5 388.5 L 1594.5 384.5 Q 1585.5 384.5 1581.5 382.5 L 1396.5 352.5 C 1366.5 347.5 1373.5 315.5 1402.5 322.5 L 1440.5 331.5 Q 1458.5 331.5 1470.5 335.5 L 1509.5 343.5 Q 1540.5 347.5 1547.5 347.5 L 1572.5 345.5 Z" fill="lightgray"></path>
      </clipPath>
      <path clip-path="url(#make-me-a-hanzi-clip-17)" d="M 1407.5 331.5 L 1414.5 340.5 L 1437.5 346.5 L 1545.5 362.5 L 1590.5 364.5 L 1612.5 359.5 L 1633.5 334.5 L 1612.5 270.5 L 1584.5 246.5 " fill="none" id="make-me-a-hanzi-animation-17" stroke-dasharray="477 954" stroke-linecap="round"></path>

      <clipPath id="make-me-a-hanzi-clip-18">
      <path d="M 1577.5 242.5 L 1540.5 236.5 L 1488.5 228.5 Q 1470.5 226.5 1398.5 217.5 C 1368.5 213.5 1368.5 183.5 1398.5 184.5 L 1442.5 186.5 L 1570.5 202.5 Q 1594.5 207.5 1621.5 205.5 Q 1647.5 202.5 1651.5 216.5 Q 1652.5 222.5 1642.5 229.5 L 1627.5 239.5 C 1614.5 248.5 1607.5 247.5 1577.5 242.5 Z" fill="lightgray"></path>
      </clipPath>
      <path clip-path="url(#make-me-a-hanzi-clip-18)" d="M 1405.5 190.5 L 1413.5 201.5 L 1573.5 222.5 L 1640.5 218.5 " fill="none" id="make-me-a-hanzi-animation-18" stroke-dasharray="370 740" stroke-linecap="round"></path>

      <clipPath id="make-me-a-hanzi-clip-19">
      <path d="M 1393.5 64.5 L 1414.5 62.5 Q 1415.5 61.5 1431.5 66.5 Q 1446.5 70.5 1478.5 74.5 Q 1531.5 85.5 1596.5 88.5 Q 1607.5 88.5 1614.5 80.5 Q 1615.5 76.5 1614.5 58.5 L 1611.5 34.5 L 1600.5 -27.5 C 1595.5 -57.5 1636.5 -57.5 1651.5 -31.5 L 1669.5 0.5 L 1688.5 27.5 Q 1704.5 54.5 1715.5 60.5 Q 1727.5 69.5 1728.5 71.5 Q 1734.5 85.5 1713.5 98.5 L 1692.5 112.5 Q 1677.5 122.5 1669.5 126.5 L 1648.5 136.5 Q 1641.5 136.5 1614.5 130.5 L 1577.5 124.5 L 1394.5 102.5 C 1364.5 98.5 1363.5 67.5 1393.5 64.5 Z" fill="lightgray"></path>
      </clipPath>
      <path clip-path="url(#make-me-a-hanzi-clip-19)" d="M 1399.5 70.5 L 1415.5 83.5 L 1434.5 88.5 L 1556.5 104.5 L 1611.5 108.5 L 1642.5 101.5 L 1662.5 74.5 L 1634.5 -1.5 L 1607.5 -20.5 " fill="none" id="make-me-a-hanzi-animation-19" stroke-dasharray="526 1052" stroke-linecap="round"></path>

      <clipPath id="make-me-a-hanzi-clip-20">
      <path d="M 1429.5 -39.5 Q 1401.5 -41.5 1386.5 -42.5 C 1356.5 -44.5 1354.5 -79.5 1384.5 -77.5 L 1658.5 -61.5 Q 1671.5 -61.5 1673.5 -56.5 Q 1675.5 -48.5 1665.5 -41.5 L 1651.5 -31.5 C 1642.5 -25.5 1630.5 -25.5 1600.5 -27.5 L 1563.5 -29.5 L 1429.5 -39.5 Z" fill="lightgray"></path>
      </clipPath>
      <path clip-path="url(#make-me-a-hanzi-clip-20)" d="M 1391.5 -72.5 L 1406.5 -58.5 L 1595.5 -45.5 L 1643.5 -46.5 L 1664.5 -53.5 " fill="none" id="make-me-a-hanzi-animation-20" stroke-dasharray="408 816" stroke-linecap="round"></path>

</g>
</svg>
